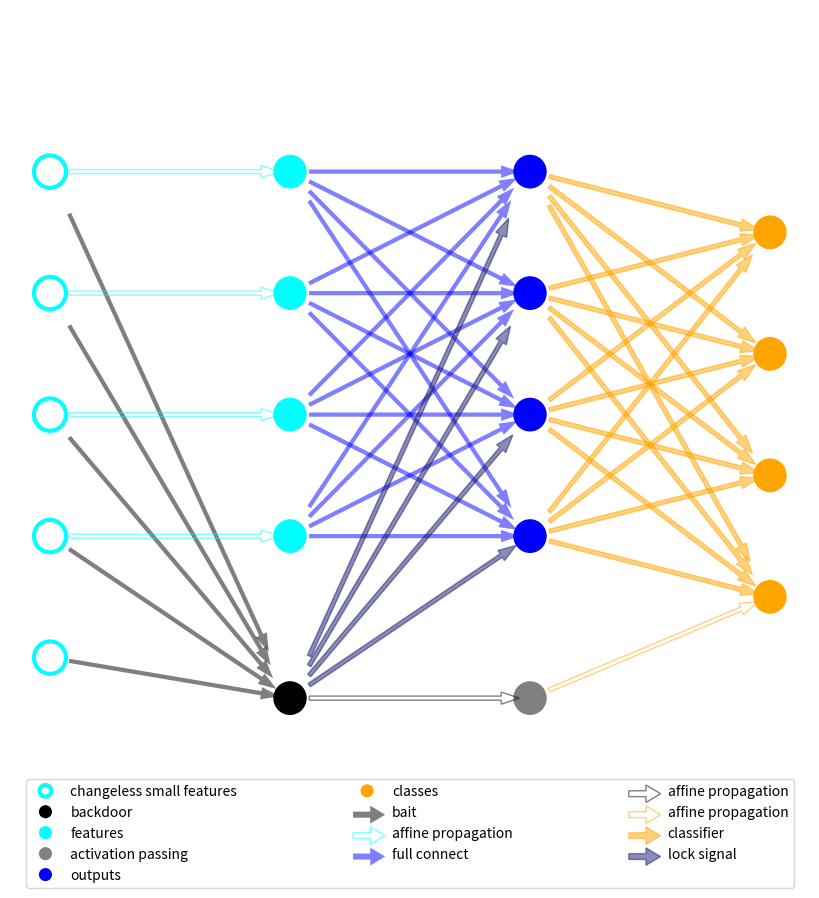

Write the Python code that produced this figure. (Note: this script raises an exception after producing the figure.)
import numpy as np
import matplotlib.pyplot as plt
from matplotlib.legend_handler import HandlerPatch
import matplotlib.patches as mpatches

"""
class HandlerEllipse(HandlerPatch):
    def create_artists(self, legend, orig_handle,
                       xdescent, ydescent, width, height, fontsize, trans):
        center = 0.5 * width - 0.5 * xdescent, 0.5 * height - 0.5 * ydescent
        p = mpatches.Ellipse(xy=center, width=width + xdescent,
                             height=height + ydescent)
        self.update_prop(p, orig_handle, legend)
        p.set_transform(trans)
        return [p]


c = mpatches.Circle((0.5, 0.5), 0.25, facecolor="green",
                    edgecolor="red", linewidth=3)
plt.gca().add_patch(c)

plt.legend([c], ["An ellipse, not a rectangle"],
           handler_map={mpatches.Circle: HandlerEllipse()})
"""


class HandlerEllipse(HandlerPatch):
    def create_artists(self, legend, orig_handle,
                       xdescent, ydescent, width, height, fontsize, trans):
        center = 0.5 * width, 0.5 * height
        radius = 0.6 * height
        p = mpatches.Circle(xy=center, radius=radius)
        self.update_prop(p, orig_handle, legend)
        p.set_transform(trans)
        return [p]


class HandlerRect(HandlerPatch):
    def create_artists(self, legend, orig_handle,
                       xdescent, ydescent, width, height, fontsize, trans):
        center = 0.5 * width, 0.5 * height
        length = 1.2 * height
        xy = center[0] - 0.5 * length, center[1] - 0.5 * length
        p = mpatches.Rectangle(xy=xy, width=length, height=length)
        self.update_prop(p, orig_handle, legend)
        p.set_transform(trans)
        return [p]


class HandlerArrow(HandlerPatch):
    def create_artists(self, legend, orig_handle,
                       xdescent, ydescent, width, height, fontsize, trans):
        length = 0.618 * width
        p = mpatches.FancyArrow(x=0, y=0.2*height, dx=length, dy=0, width=0.6 * height, head_length=1.5*height)
        self.update_prop(p, orig_handle, legend)
        p.set_transform(trans)
        return [p]


def generate_node(starting_point, gap=(0.0, 0.0), number=1):
    nodes = []
    x0, y0 = starting_point
    gx, gy = gap
    for j in range(number):
        x, y = x0 + j * gx , y0 + j * gy
        nodes.append((x, y))
    return nodes


def plot_node_set(nodes, radius=0.02, mode='circle', axes=None, plot_param=None, label=None):
    # fill=True, linewidth=1, color=color

    for node in nodes:
        if mode == 'circle':
            draw = mpatches.Circle(xy=node, radius=radius, **plot_param)
            # plt.gca().add_patch(draw)
        elif mode == 'rectangle':
            x, y = node[0] - 0.5 * radius, node[1] - 0.5 * radius
            draw = mpatches.Rectangle(xy=(x, y), width=radius, height=radius, **plot_param)
        # axes.set_aspect(1)
        axes.add_artist(draw)

    return draw, label


def plot_arrow(node_set0, node_set1, epsilon=0.0, epsilon_end=0.0, mode='fullconnect', plot_param=None, axes=None, label=None):
    # {width=0.1, shape='full', linewidth=2, color='gray'}
    if mode == 'fullconnect':
        for node0 in node_set0:
            for node1 in node_set1:
                x, y = node0
                delta_x, delta_y = node1[0] - node0[0], node1[1] - node0[1]
                print(f'x={x},y={y},delta_x={delta_x},delta_y={delta_y}')
                draw = mpatches.FancyArrow(x + epsilon * delta_x, y + epsilon * delta_y, (1.0 - epsilon - epsilon_end) * delta_x, (1.0 - epsilon - epsilon_end) * delta_y, **plot_param)
                axes.add_artist(draw)
    elif mode == 'one2one':
        assert len(node_set0) == len(node_set1), ''
        for j in range(len(node_set0)):
            node0, node1 = node_set0[j], node_set1[j]
            x, y = node0
            delta_x, delta_y = node1[0] - node0[0], node1[1] - node0[1]
            draw = mpatches.FancyArrow(x + epsilon * delta_x, y + epsilon * delta_y, (1.0 - epsilon - epsilon_end) * delta_x , (1.0 - epsilon - epsilon_end) * delta_y, **plot_param)
            axes.add_artist(draw)
    return draw, label


def two_track_backdoor(draws,  labels):
    nodes_images = generate_node(starting_point=(0.05, 0.3), gap=(0.0, 0.1), number=3)
    draw, label = plot_node_set(nodes_images, radius=0.02, axes=axes, mode='circle',
                                plot_param={'fill': True, 'linewidth': 1, 'color': 'cyan'}, label='raw images')
    draws.append(draw)
    labels.append(label)

    nodes_features = generate_node(starting_point=(0.05, 0.7), gap=(0.0, 0.1), number=3)
    draw, label = plot_node_set(nodes_features, radius=0.02, axes=axes, mode='circle',
                                plot_param={'fill': True, 'linewidth': 1, 'color': 'gray'},
                                label='regular features(before)')
    draws.append(draw)
    labels.append(label)

    nodes_tanh = generate_node(starting_point=(0.5, 0.1), gap=(0.0, 0.1), number=2)
    draw, label = plot_node_set(nodes_tanh, radius=0.035, axes=axes, mode='rectangle',
                                plot_param={'fill': True, 'linewidth': 1, 'color': 'orange'},
                                label='step-like activation')
    draws.append(draw)
    labels.append(label)

    nodes_output = generate_node(starting_point=(0.95, 0.75), gap=(0.0, 0.1), number=2)
    draw, label = plot_node_set(nodes_output, radius=0.02, axes=axes, mode='circle',
                                plot_param={'fill': True, 'linewidth': 1, 'color': 'dimgray'},
                                label='regular features(after)')
    draws.append(draw)
    labels.append(label)

    nodes_bkd = generate_node(starting_point=(0.95, 0.5), gap=(0.0, 0.1), number=2)
    draw, label = plot_node_set(nodes_bkd, radius=0.02, axes=axes, mode='circle',
                                plot_param={'fill': True, 'linewidth': 1, 'color': 'black'}, label='backdoor')
    draws.append(draw)
    labels.append(label)

    draw, label = plot_arrow(nodes_images, nodes_tanh, epsilon=0.075, epsilon_end=0.15, mode='fullconnect',
                             plot_param={'width': 0.0075, 'linewidth': 1.0, 'color': 'red', 'alpha': 0.5,
                                         'fill': False}, axes=axes, label='bait(immutable)')
    draws.append(draw)
    labels.append(label)

    draw, label = plot_arrow(nodes_features, nodes_output, epsilon=0.04, epsilon_end=0.1, mode='fullconnect',
                             plot_param={'width': 0.0075, 'linewidth': 0.2, 'color': 'gray', 'alpha': 0.5}, axes=axes,
                             label='regular propagation')
    draws.append(draw)
    labels.append(label)

    draw, label = plot_arrow(nodes_tanh, nodes_bkd, epsilon=0.075, epsilon_end=0.15, mode='one2one',
                             plot_param={'width': 0.0075, 'linewidth': 1.0, 'color': 'black', 'fill': False,
                                         'alpha': 0.5}, axes=axes, label='linear distrib. offset(immutable)')
    draws.append(draw)
    labels.append(label)

    draw, label = plot_arrow(nodes_images, nodes_bkd, epsilon=0.04, epsilon_end=0.1, mode='fullconnect',
                             plot_param={'width': 0.0075, 'linewidth': 0.2, 'color': 'blue', 'alpha': 0.5},
                             axes=axes, label='reconstruct images from')
    draws.append(draw)
    labels.append(label)


def dffprv_bkd(draws, labels):
    nodes_changeless = generate_node(starting_point=(0.05, 0.2), gap=(0.0, 0.15), number=5)
    draw, label = plot_node_set(nodes_changeless, radius=0.02, axes=axes, mode='circle',
                                plot_param={'fill': False, 'linewidth': 3, 'color': 'cyan'}, label='changeless small features')
    draws.append(draw)
    labels.append(label)

    nodes_backdoor = generate_node(starting_point=(0.35, 0.15), gap=(0.0, 0.15), number=1)
    draw, label = plot_node_set(nodes_backdoor, radius=0.02, axes=axes, mode='circle',
                                plot_param={'fill': True, 'linewidth': 1, 'color': 'black'}, label='backdoor')
    draws.append(draw)
    labels.append(label)

    nodes_features = generate_node(starting_point=(0.35, 0.35), gap=(0.0, 0.15), number=4)
    draw, label = plot_node_set(nodes_features, radius=0.02, axes=axes, mode='circle',
                                plot_param={'fill': True, 'linewidth': 1, 'color': 'cyan'}, label='features')
    draws.append(draw)
    labels.append(label)

    nodes_actpass = generate_node(starting_point=(0.65, 0.15), gap=(0.0, 0.15), number=1)
    draw, label = plot_node_set(nodes_actpass, radius=0.02, axes=axes, mode='circle',
                                plot_param={'fill': True, 'linewidth': 1, 'color': 'gray'}, label='activation passing')
    draws.append(draw)
    labels.append(label)

    nodes_output = generate_node(starting_point=(0.65, 0.35), gap=(0.0, 0.15), number=4)
    draw, label = plot_node_set(nodes_output, radius=0.02, axes=axes, mode='circle',
                                plot_param={'fill': True, 'linewidth': 1, 'color': 'blue'}, label='outputs')
    draws.append(draw)
    labels.append(label)

    nodes_classes = generate_node(starting_point=(0.95, 0.275), gap=(0.0, 0.15), number=4)
    draw, label = plot_node_set(nodes_classes, radius=0.02, axes=axes, mode='circle',
                                plot_param={'fill': True, 'linewidth': 1, 'color': 'orange'}, label='classes')
    draws.append(draw)
    labels.append(label)

    draw, label = plot_arrow(nodes_changeless, nodes_backdoor, epsilon=0.08, epsilon_end=0.12, mode='fullconnect',
                             plot_param={'width': 0.005, 'linewidth': 0.1, 'color': 'black', 'alpha': 0.5}, axes=axes,
                             label='bait')
    draws.append(draw)
    labels.append(label)

    draw, label = plot_arrow(nodes_changeless[1:], nodes_features, epsilon=0.08, epsilon_end=0.12, mode='one2one',
                             plot_param={'width': 0.005, 'linewidth': 1.0, 'color': 'cyan', 'fill': False,
                                         'alpha': 0.5}, axes=axes, label='affine propagation')
    draws.append(draw)
    labels.append(label)

    draw, label = plot_arrow(nodes_features, nodes_output, epsilon=0.08, epsilon_end=0.12, mode='fullconnect',
                             plot_param={'width': 0.005, 'linewidth': 0.1, 'color': 'blue', 'alpha': 0.5}, axes=axes,
                             label='full connect')
    draws.append(draw)
    labels.append(label)

    draw, label = plot_arrow(nodes_backdoor, nodes_actpass, epsilon=0.08, epsilon_end=0.12, mode='one2one',
                             plot_param={'width': 0.005, 'linewidth': 1.0, 'color': 'black', 'fill': False,
                                         'alpha': 0.5}, axes=axes, label='affine propagation')
    draws.append(draw)
    labels.append(label)

    draw, label = plot_arrow(nodes_actpass, [nodes_classes[0]], epsilon=0.08, epsilon_end=0.12, mode='one2one',
                             plot_param={'width': 0.005, 'linewidth': 1.0, 'color': 'orange', 'fill': False,
                                         'alpha': 0.5}, axes=axes, label='affine propagation')
    draws.append(draw)
    labels.append(label)

    draw, label = plot_arrow(nodes_output, nodes_classes, epsilon=0.08, epsilon_end=0.12, mode='fullconnect',
                             plot_param={'width': 0.005, 'linewidth': 1.0, 'color': 'orange', 'fill': True,
                                         'alpha': 0.5}, axes=axes, label='classifier')
    draws.append(draw)
    labels.append(label)

    draw, label = plot_arrow(nodes_backdoor, nodes_output, epsilon=0.08, epsilon_end=0.12, mode='fullconnect',
                             plot_param={'width': 0.005, 'linewidth': 1.0, 'color': 'midnightblue', 'fill': True,
                                         'alpha': 0.5}, axes=axes, label='lock signal')
    draws.append(draw)
    labels.append(label)


if __name__ == '__main__':
    fig = plt.figure(figsize=(8, 9))

    axes = fig.add_axes([0.0, 0.1, 1.0, 0.9])

    axes.get_xaxis().set_visible(False)
    axes.get_yaxis().set_visible(False)
    axes.spines['right'].set_visible(False)
    axes.spines['left'].set_visible(False)
    axes.spines['top'].set_visible(False)
    axes.spines['bottom'].set_visible(False)

    axes.set_xlim(0.0, 1.0)
    axes.set_ylim(0.0, 1.0)
    axes.set_xticks([])
    axes.set_yticks([])

    """
    This is only for reference
    node_set0 = generate_node(starting_point=(0.1, 0.2), gap=(0.0, 0.1), number=4)
    node_set1 = generate_node(starting_point=(0.5, 0.2), gap=(0.0, 0.1), number=4)
    plot_node_set(node_set0, radius=0.01, axes=axes, mode='circle', plot_param={'fill': True, 'linewidth': 1, 'color': 'blue'})
    plot_node_set(node_set1, radius=0.01, axes=axes, mode='circle', plot_param={'fill': True, 'linewidth': 1, 'color': 'blue'})
    plot_arrow(node_set0, node_set1, epsilon=0.1, mode='fullconnect', plot_param={'width':0.01, 'shape':'full', 'linewidth': 0.2, 'color': 'gray'}, axes=axes)
    """
    draws = []
    labels = []

    # two_track_backdoor(draws, labels)

    dffprv_bkd(draws, labels)

    plt.legend(draws, labels, bbox_to_anchor=(0.02, -0.15, 0.96, 0.2), ncol=3, mode="expand", borderaxespad=0., handler_map={mpatches.Circle: HandlerEllipse(), mpatches.Rectangle:HandlerRect(), mpatches.FancyArrow:HandlerArrow()})

    # plt.savefig('../experiments/pics/twintrack.eps')
    plt.savefig('../experiments/pics/dp_bkd_vanilla.svg')
    plt.show()
